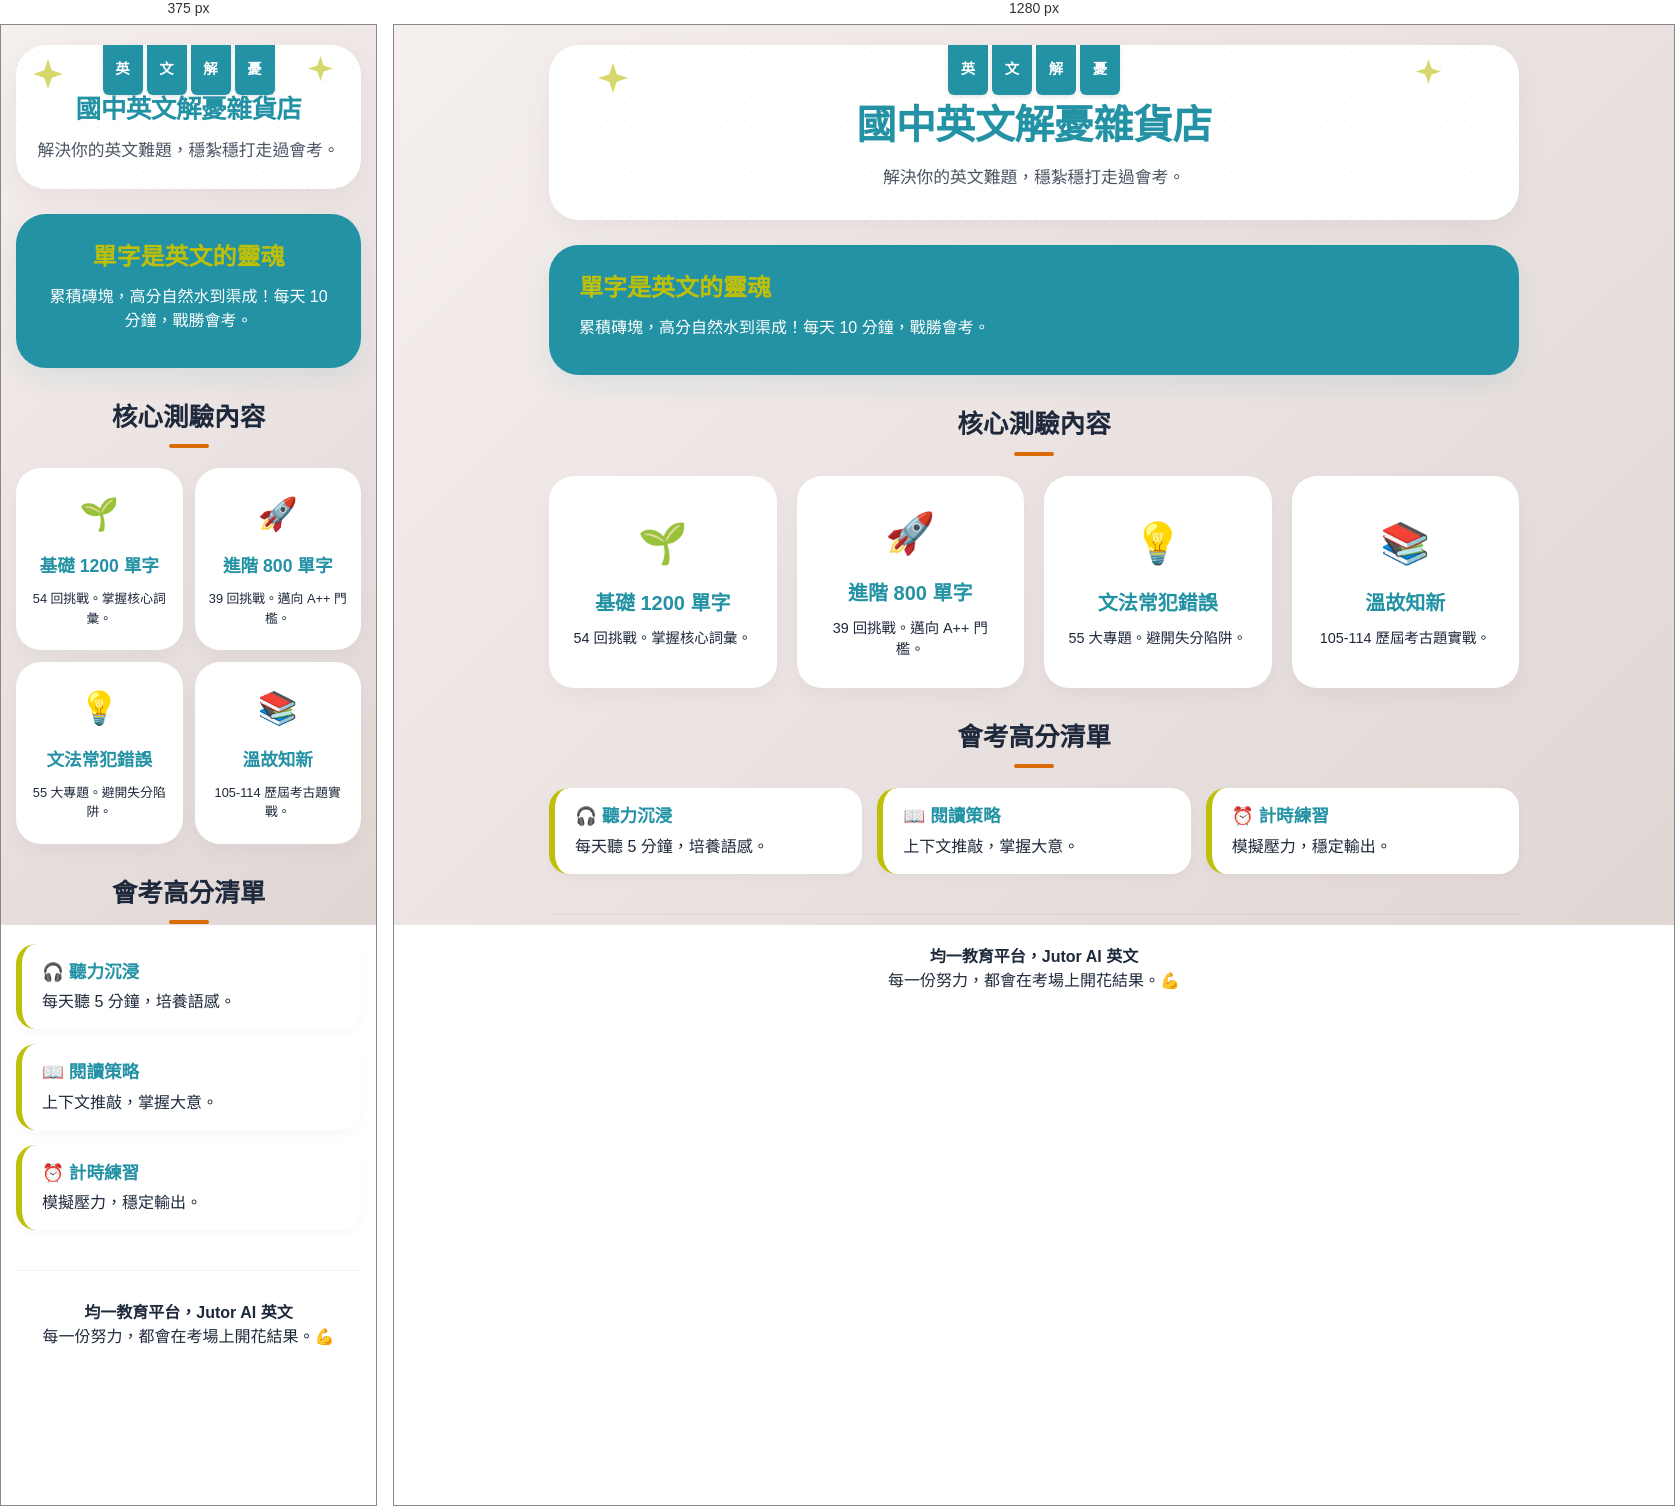
Rendered at 375 px and 1280 px, left to right.

<!-- file: index.html -->
<!DOCTYPE html>
<html lang="zh-TW">
<head>
    <meta charset="UTF-8">
    <meta name="viewport" content="width=device-width, initial-scale=1.0, maximum-scale=1.0, user-scalable=no, viewport-fit=cover">
    <title>國中英文解憂雜貨店 | 首頁</title>
    <!-- 引入字體 -->
    <link href="https://fonts.googleapis.com/css2?family=Noto+Sans+TC:wght@400;500;700&display=swap" rel="stylesheet">
    <style>
        :root {
            --color-dark: #1e293b;
            --color-light: #F5EFED;
            --color-primary: #2292A4;
            --color-secondary: #BDBF09;
            --color-accent: #D96C06;
            --bg-gradient: linear-gradient(135deg, #F5EFED 0%, #E0D7D5 100%);
            --card-bg: #FFFFFF;
            --manga-dot: radial-gradient(rgba(34, 146, 164, 0.08) 1px, transparent 0);
        }

        * {
            box-sizing: border-box;
            margin: 0;
            padding: 0;
        }

        body {
            font-family: 'Noto Sans TC', sans-serif;
            background: var(--bg-gradient);
            background-attachment: fixed;
            color: var(--color-dark);
            line-height: 1.5;
            overflow-x: hidden;
            -webkit-overflow-scrolling: touch;
        }

        .container {
            max-width: 1000px;
            margin: 0 auto;
            padding: 20px 15px;
            /* 修正 iPhone 底部遮擋 */
            padding-bottom: calc(80px + env(safe-area-inset-bottom));
        }

        /* Hero Section */
        .hero {
            position: relative;
            text-align: center;
            padding: 50px 20px 30px;
            background: var(--card-bg);
            background-image: var(--manga-dot);
            background-size: 15px 15px;
            border-radius: 30px;
            box-shadow: 0 10px 30px rgba(0,0,0,0.05);
            margin-bottom: 25px;
            overflow: hidden;
        }

        .noren {
            position: absolute;
            top: 0;
            left: 50%;
            transform: translateX(-50%);
            display: flex;
            gap: 4px;
        }
        .noren-part {
            width: 40px;
            height: 50px;
            background: var(--color-primary);
            border-radius: 0 0 6px 6px;
            display: flex;
            align-items: center;
            justify-content: center;
            color: white;
            font-size: 0.9rem;
            font-weight: bold;
            box-shadow: 0 2px 4px rgba(0,0,0,0.1);
        }

        .manga-sparkle {
            position: absolute;
            fill: var(--color-secondary);
            animation: twinkle 2s infinite ease-in-out;
            opacity: 0.6;
        }
        .sparkle-1 { top: 10%; left: 5%; width: 30px; }
        .sparkle-2 { top: 8%; right: 8%; width: 25px; animation-delay: 0.5s; }
        .sparkle-3 { bottom: 10%; right: 3%; width: 25px; animation-delay: 1s; }

        @keyframes twinkle {
            0%, 100% { transform: scale(1); opacity: 0.5; }
            50% { transform: scale(1.1); opacity: 0.8; }
        }

        .hero h1 {
            font-size: clamp(1.6rem, 6vw, 2.5rem);
            color: var(--color-primary);
            margin-bottom: 10px;
            letter-spacing: -0.5px;
            position: relative;
            display: inline-block;
            font-weight: 700;
        }

        .hero h1::after {
            content: '';
            position: absolute;
            bottom: 4px;
            left: 0;
            width: 100%;
            height: 8px;
            background: rgba(189, 191, 9, 0.2); 
            z-index: -1;
            border-radius: 4px;
        }

        .hero p {
            font-size: 1.05rem;
            color: var(--color-dark);
            opacity: 0.8;
            max-width: 600px;
            margin: 0 auto;
        }

        /* Encouragement Section */
        .encouragement {
            display: flex;
            align-items: center;
            gap: 20px;
            margin-bottom: 30px;
            background: var(--color-primary);
            color: white;
            padding: 25px 30px;
            border-radius: 30px;
            box-shadow: 0 10px 25px rgba(34, 146, 164, 0.1);
        }

        .encouragement-text h2 {
            font-size: 1.5rem;
            margin-bottom: 10px;
            color: var(--color-secondary);
            font-weight: 700;
        }

        .encouragement-text p {
            font-size: 1rem;
            margin-bottom: 10px;
        }

        /* Features Section */
        .section-title {
            text-align: center;
            margin-bottom: 20px;
            font-size: 1.6rem;
            color: var(--color-dark);
            font-weight: 700;
        }

        .section-title::after {
            content: '';
            display: block;
            width: 40px;
            height: 4px;
            background: var(--color-accent);
            margin: 8px auto;
            border-radius: 10px;
        }

        .features-grid {
            display: grid;
            grid-template-columns: repeat(auto-fit, minmax(220px, 1fr));
            gap: 20px;
        }

        .feature-card {
            background: var(--card-bg);
            padding: 25px 20px;
            border-radius: 25px;
            text-align: center;
            color: var(--color-dark);
            box-shadow: 0 8px 20px rgba(0,0,0,0.04);
            border: 2px solid transparent;
            transition: all 0.3s ease;
            display: flex;
            flex-direction: column;
            justify-content: center;
            cursor: pointer;
            -webkit-tap-highlight-color: transparent;
        }

        .feature-card:hover {
            transform: translateY(-5px);
            box-shadow: 0 15px 30px rgba(34, 146, 164, 0.1);
            border-color: var(--color-primary);
        }

        .feature-card:active {
            transform: scale(0.98);
        }

        .feature-card .icon {
            font-size: 2.5rem;
            margin-bottom: 15px;
            display: block;
        }

        .feature-card h3 {
            font-size: 1.25rem;
            margin-bottom: 10px;
            color: var(--color-primary);
            font-weight: 700;
        }

        .feature-card p { font-size: 0.9rem; }

        /* Checklist Section */
        .checklist-section { margin-top: 30px; }

        .checklist-grid {
            display: grid;
            grid-template-columns: repeat(auto-fit, minmax(200px, 1fr));
            gap: 15px;
        }

        .check-item {
            background: var(--card-bg);
            padding: 15px 20px;
            border-radius: 20px;
            box-shadow: 0 4px 12px rgba(0,0,0,0.03);
            border-left: 6px solid var(--color-secondary);
        }

        .check-item h3 {
            color: var(--color-primary);
            margin-bottom: 5px;
            font-size: 1.1rem;
        }

        footer {
            margin-top: 40px;
            text-align: center;
            padding: 30px 20px;
            border-top: 1px solid rgba(0,0,0,0.05);
        }

        @media (max-width: 768px) {
            .hero { padding: 45px 15px 25px; }
            .encouragement { flex-direction: column; text-align: center; }
            .features-grid { grid-template-columns: repeat(2, 1fr); gap: 12px; }
            .feature-card { padding: 20px 10px; }
            .feature-card .icon { font-size: 2rem; }
            .feature-card h3 { font-size: 1.1rem; }
            .feature-card p { font-size: 0.8rem; }
        }
    </style>
</head>
<body>

<div class="container">
    <!-- Hero -->
    <header class="hero">
        <div class="noren">
            <div class="noren-part">英</div>
            <div class="noren-part">文</div>
            <div class="noren-part">解</div>
            <div class="noren-part">憂</div>
        </div>
        <svg class="manga-sparkle sparkle-1" viewBox="0 0 24 24"><path d="M12 0l3 9 9 3-9 3-3 9-3-9-9-3 9-3z"/></svg>
        <svg class="manga-sparkle sparkle-2" viewBox="0 0 24 24"><path d="M12 0l3 9 9 3-9 3-3 9-3-9-9-3 9-3z"/></svg>
        <h1>國中英文解憂雜貨店</h1>
        <p>解決你的英文難題，穩紮穩打走過會考。</p>
    </header>

    <!-- Encouragement -->
    <section class="encouragement">
        <div class="encouragement-text">
            <h2>單字是英文的靈魂</h2>
            <p>累積磚塊，高分自然水到渠成！每天 10 分鐘，戰勝會考。</p>
        </div>
    </section>

    <!-- Features -->
    <section class="features-section">
        <h2 class="section-title">核心測驗內容</h2>
        <div class="features-grid">
            <div onclick="go('國中基礎1200單線上挑戰')" class="feature-card">
                <span class="icon">🌱</span>
                <h3>基礎 1200 單字</h3>
                <p>54 回挑戰。掌握核心詞彙。</p>
            </div>
            <div onclick="go('國中進階800單線上挑戰')" class="feature-card">
                <span class="icon">🚀</span>
                <h3>進階 800 單字</h3>
                <p>39 回挑戰。邁向 A++ 門檻。</p>
            </div>
            <div onclick="go('線上文法選擇練習', true)" class="feature-card">
                <span class="icon">💡</span>
                <h3>文法常犯錯誤</h3>
                <p>55 大專題。避開失分陷阱。</p>
            </div>
            <!-- 關鍵更新：對齊溫故知新頁面路徑 -->
            <div onclick="go('溫故知新')" class="feature-card">
                <span class="icon">📚</span>
                <h3>溫故知新</h3>
                <p>105-114 歷屆考古題實戰。</p>
            </div>
        </div>
    </section>

    <!-- Checklist -->
    <section class="checklist-section">
        <h2 class="section-title">會考高分清單</h2>
        <div class="checklist-grid">
            <div class="check-item">
                <h3>🎧 聽力沉浸</h3>
                <p>每天聽 5 分鐘，培養語感。</p>
            </div>
            <div class="check-item">
                <h3>📖 閱讀策略</h3>
                <p>上下文推敲，掌握大意。</p>
            </div>
            <div class="check-item">
                <h3>⏰ 計時練習</h3>
                <p>模擬壓力，穩定輸出。</p>
            </div>
        </div>
    </section>

    <footer>
        <p><strong>均一教育平台，Jutor AI 英文</strong></p>
        <p>每一份努力，都會在考場上開花結果。💪</p>
    </footer>
</div>

<script>
    /**
     * 強制跳轉函數：解決 Google Sites iframe 限制
     * @param {string} path - 頁面路徑
     * @param {boolean} auth - 是否增加 authuser 參數
     */
    function go(path, auth = false) {
        const base = "https://sites.google.com/junyiacademy.org/junior-en-qa";
        const url = `${base}/${encodeURIComponent(path)}${auth ? '?authuser=0' : ''}`;
        try {
            // 使用 _top 強制跳出 iframe 到最頂層視窗
            window.open(url, '_top');
        } catch (e) {
            window.location.href = url;
        }
    }
</script>

</body>
</html>